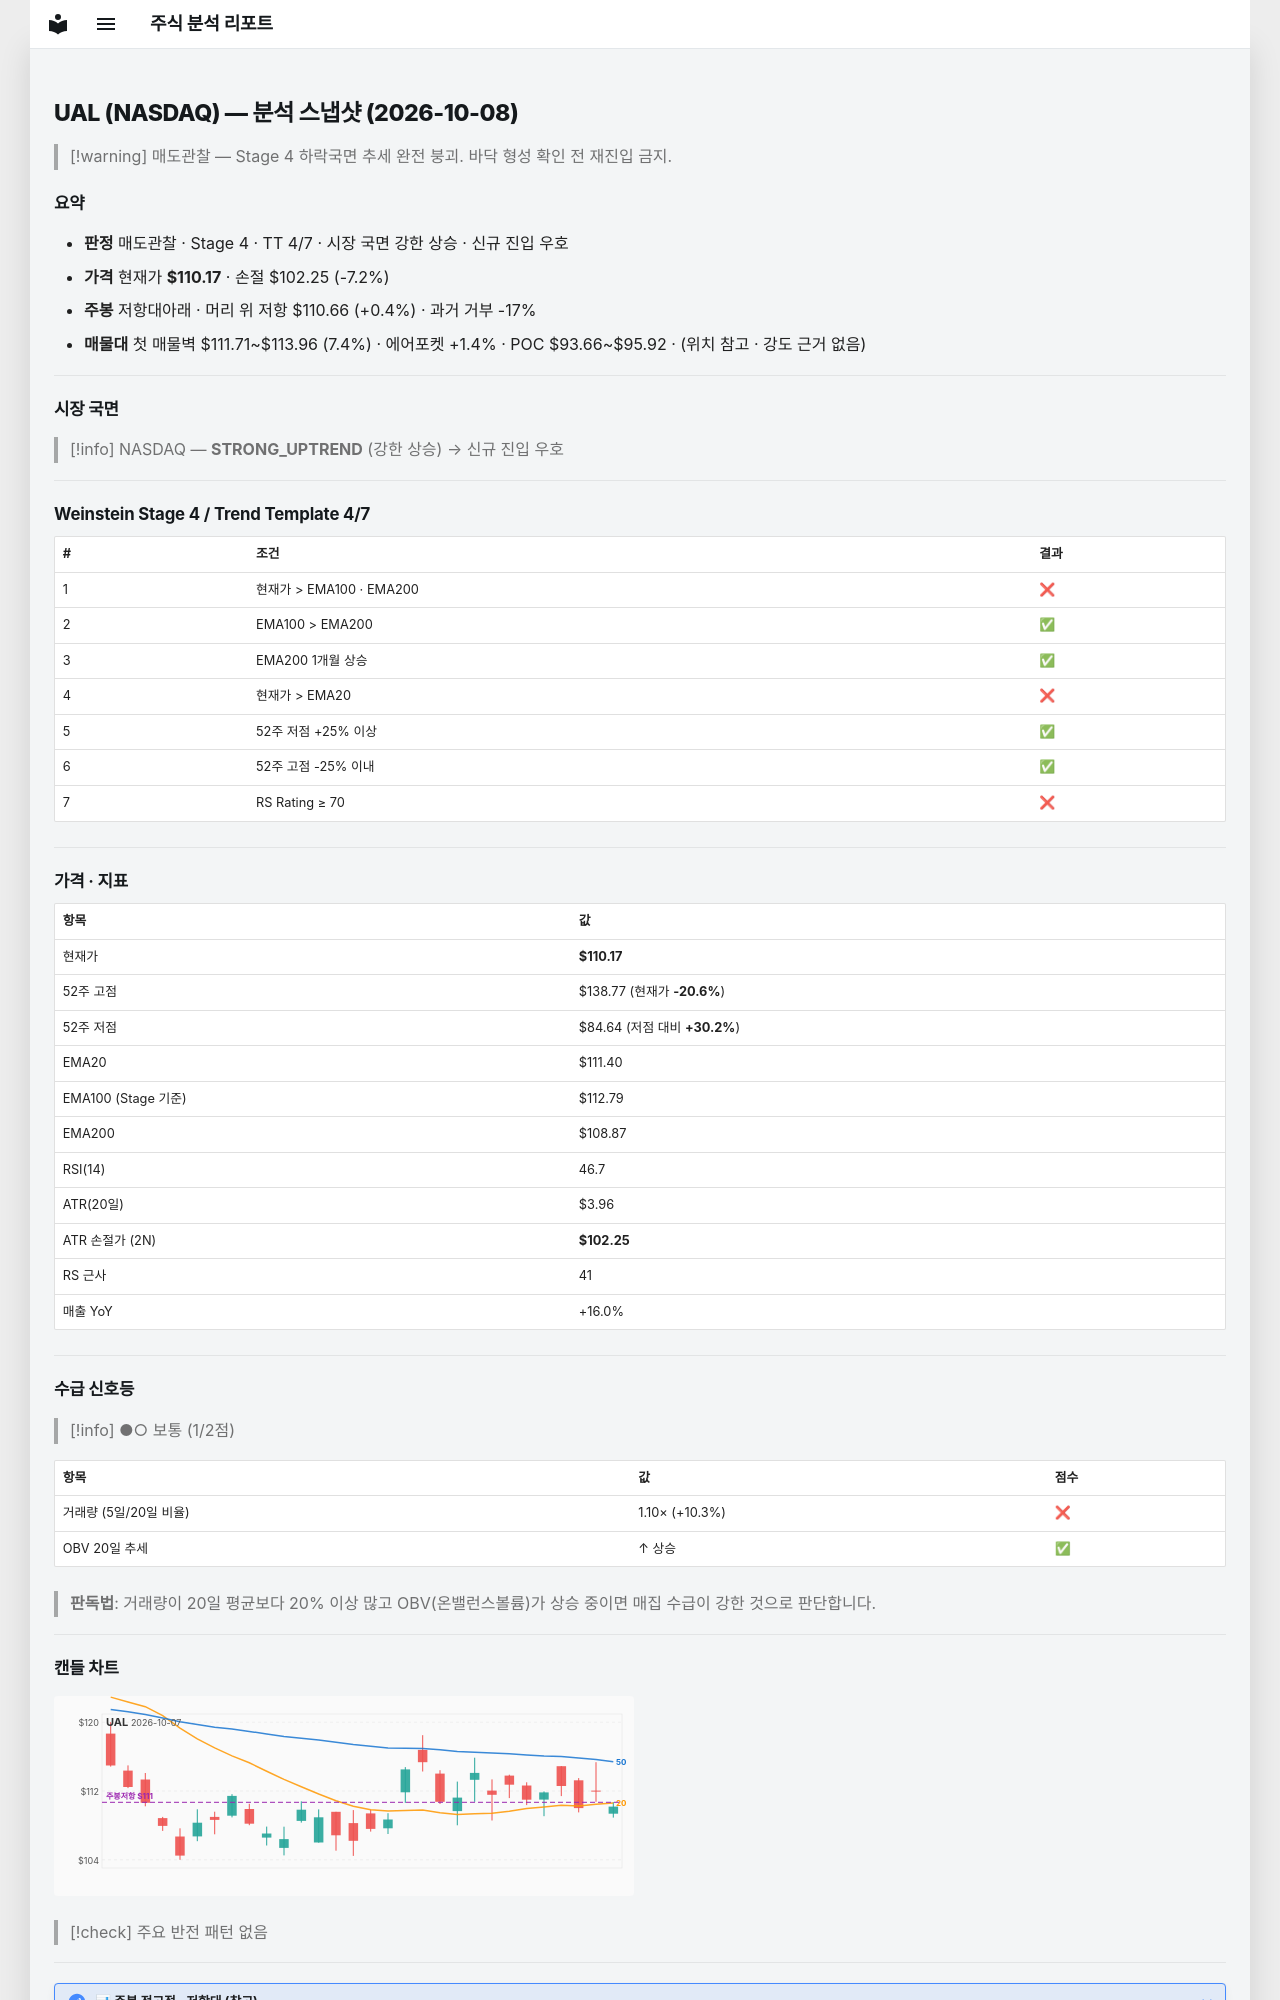

repository: soloandco/stock-reports · page: snapshots/UAL-2026-10-08/index.html · generator: mkdocs

---
type: analysis-snapshot
title: UAL 분석 스냅샷
ticker: UAL
market: NASDAQ
created: 2026-10-08
updated: 2026-10-08
bar-date: 2026-10-07
verdict: 매도관찰
real-rr: 0.06
sma50-gap-pct: -1.1
weekly-position: 저항대아래
weekly-overhead-price: 110.66
weekly-overhead-pct: 0.4
stage: 4
trend-template-score: 4
tt-max: 7
ma-set: ema-20-100-200
price: 110.16999816894531
stop-price: 102.25404331891288
market-regime: STRONG_UPTREND
supply-demand-score: 1/2
supply-demand-label: 보통
status: tracking
tags:
  - stock-agent
  - watchlist
  - UAL
  - analysis
related:
  - "[[analysis-template]]"
---

# UAL (NASDAQ) — 분석 스냅샷 (2026-10-08)

> [!warning] 매도관찰 — Stage 4 하락국면
> 추세 완전 붕괴. 바닥 형성 확인 전 재진입 금지.

## 요약

- **판정** 매도관찰 · Stage 4 · TT 4/7 · 시장 국면 강한 상승 · 신규 진입 우호
- **가격** 현재가 **$110.17** · 손절 $102.25 (-7.2%)
- **주봉** 저항대아래 · 머리 위 저항 $110.66 (+0.4%) · 과거 거부 -17%
- **매물대** 첫 매물벽 $111.71~$113.96 (7.4%) · 에어포켓 +1.4% · POC $93.66~$95.92 · (위치 참고 · 강도 근거 없음)

---

## 시장 국면

> [!info] NASDAQ — **STRONG_UPTREND** (강한 상승) → 신규 진입 우호

---

## Weinstein Stage 4 / Trend Template 4/7

| # | 조건 | 결과 |
|---|------|------|
| 1 | 현재가 > EMA100 · EMA200 | ❌ |
| 2 | EMA100 > EMA200 | ✅ |
| 3 | EMA200 1개월 상승 | ✅ |
| 4 | 현재가 > EMA20 | ❌ |
| 5 | 52주 저점 +25% 이상 | ✅ |
| 6 | 52주 고점 -25% 이내 | ✅ |
| 7 | RS Rating ≥ 70 | ❌ |

---

## 가격 · 지표

| 항목 | 값 |
|------|---|
| 현재가 | **$110.17** |
| 52주 고점 | $138.77 (현재가 **-20.6%**) |
| 52주 저점 | $84.64 (저점 대비 **+30.2%**) |
| EMA20 | $111.40 |
| EMA100 (Stage 기준) | $112.79 |
| EMA200 | $108.87 |
| RSI(14) | 46.7 |
| ATR(20일) | $3.96 |
| ATR 손절가 (2N) | **$102.25** |
| RS 근사 | 41 |
| 매출 YoY | +16.0% |

---
## 수급 신호등

> [!info] ●○ 보통 (1/2점)

| 항목 | 값 | 점수 |
|------|------|------|
| 거래량 (5일/20일 비율) | 1.10× (+10.3%) | ❌ |
| OBV 20일 추세 | ↑ 상승 | ✅ |

> **판독법**: 거래량이 20일 평균보다 20% 이상 많고 OBV(온밸런스볼륨)가 상승 중이면 매집 수급이 강한 것으로 판단합니다.

---
